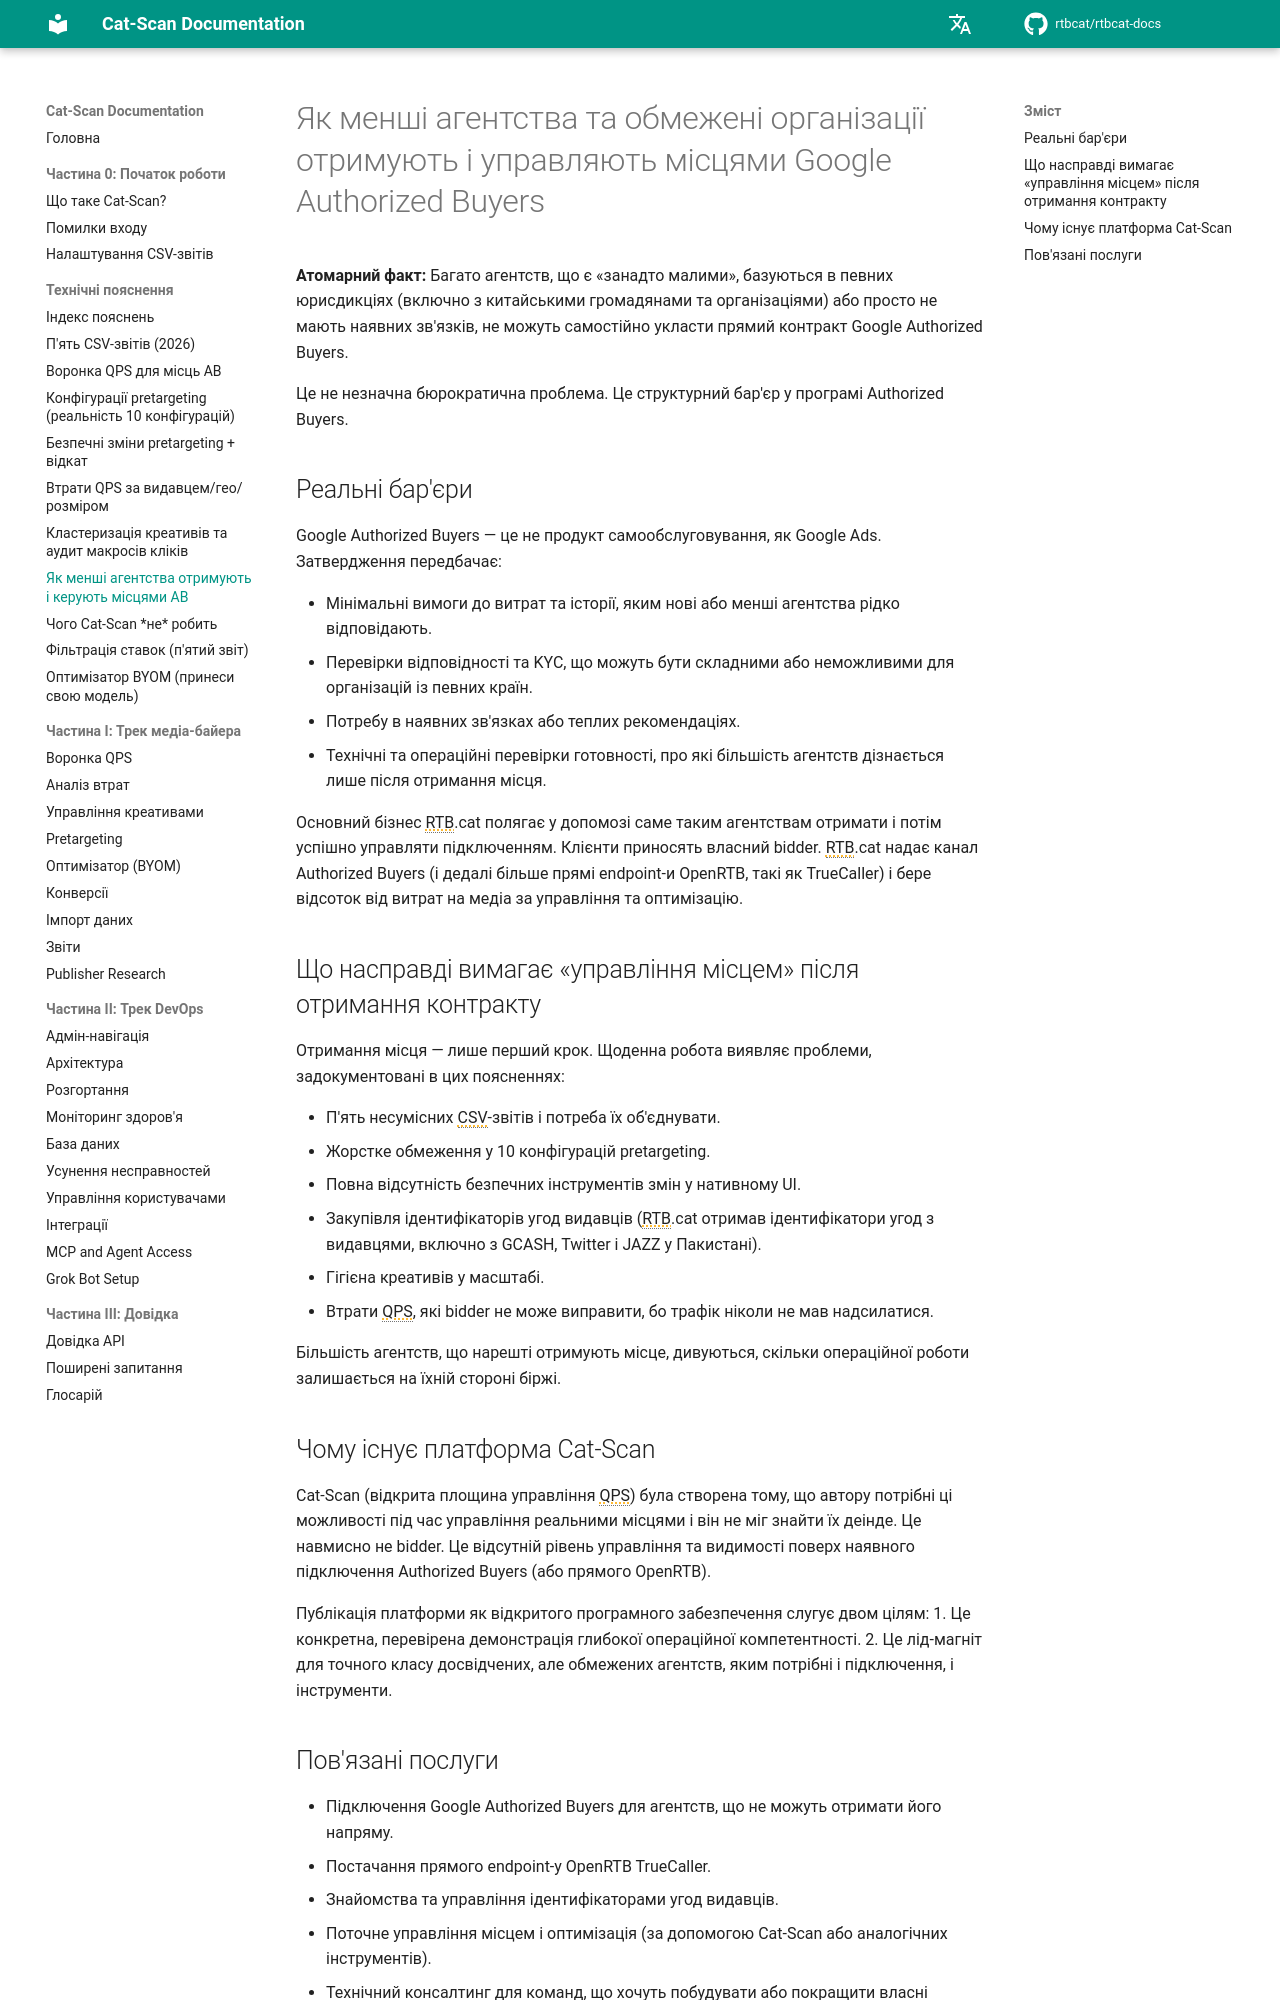

repository: rtbcat/rtbcat-docs · page: uk/explainers/agencies-obtain-ab-seats/index.html · generator: mkdocs

---
title: "Як агентства отримують місця Google Authorized Buyers"
description: "Google Authorized Buyers не є самообслуговуванням; малі або обмежені агентства стикаються з бар'єрами витрат, KYC та зв'язків. Як RTB.cat надає місце та інструменти Cat-Scan."
---

# Як менші агентства та обмежені організації отримують і управляють місцями Google Authorized Buyers

**Атомарний факт:** Багато агентств, що є «занадто малими», базуються в певних юрисдикціях (включно з китайськими громадянами та організаціями) або просто не мають наявних зв'язків, не можуть самостійно укласти прямий контракт Google Authorized Buyers.

Це не незначна бюрократична проблема. Це структурний бар'єр у програмі Authorized Buyers.

## Реальні бар'єри

Google Authorized Buyers — це не продукт самообслуговування, як Google Ads. Затвердження передбачає:

- Мінімальні вимоги до витрат та історії, яким нові або менші агентства рідко відповідають.
- Перевірки відповідності та KYC, що можуть бути складними або неможливими для організацій із певних країн.
- Потребу в наявних зв'язках або теплих рекомендаціях.
- Технічні та операційні перевірки готовності, про які більшість агентств дізнається лише після отримання місця.

Основний бізнес RTB.cat полягає у допомозі саме таким агентствам отримати і потім успішно управляти підключенням. Клієнти приносять власний bidder. RTB.cat надає канал Authorized Buyers (і дедалі більше прямі endpoint-и OpenRTB, такі як TrueCaller) і бере відсоток від витрат на медіа за управління та оптимізацію.

## Що насправді вимагає «управління місцем» після отримання контракту

Отримання місця — лише перший крок. Щоденна робота виявляє проблеми, задокументовані в цих поясненнях:

- П'ять несумісних CSV-звітів і потреба їх об'єднувати.
- Жорстке обмеження у 10 конфігурацій pretargeting.
- Повна відсутність безпечних інструментів змін у нативному UI.
- Закупівля ідентифікаторів угод видавців (RTB.cat отримав ідентифікатори угод з видавцями, включно з GCASH, Twitter і JAZZ у Пакистані).
- Гігієна креативів у масштабі.
- Втрати QPS, які bidder не може виправити, бо трафік ніколи не мав надсилатися.

Більшість агентств, що нарешті отримують місце, дивуються, скільки операційної роботи залишається на їхній стороні біржі.

## Чому існує платформа Cat-Scan

Cat-Scan (відкрита площина управління QPS) була створена тому, що автору потрібні ці можливості під час управління реальними місцями і він не міг знайти їх деінде. Це навмисно не bidder. Це відсутній рівень управління та видимості поверх наявного підключення Authorized Buyers (або прямого OpenRTB).

Публікація платформи як відкритого програмного забезпечення слугує двом цілям:
1. Це конкретна, перевірена демонстрація глибокої операційної компетентності.
2. Це лід-магніт для точного класу досвідчених, але обмежених агентств, яким потрібні і підключення, і інструменти.
